Run: headless pygame with SDL's dummy video driver; simulated clock (each Clock.tick advances the game by its frame time, no real sleeping); random seed 0; keys injected as events and as key.get_pressed() state; mouse plan: one left click at the window centre at the start of phase 2, then a move to the lower-right quarter at the start of phase 3.
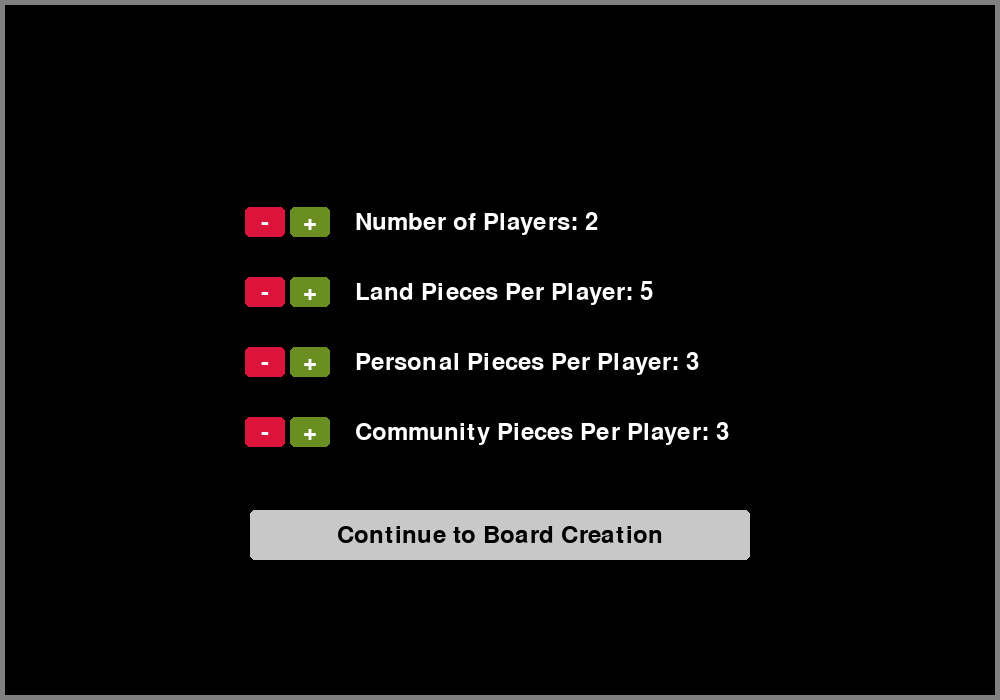
Frame 1 of 4 · flips 1–60 · no input
Frame 2 of 4 · flips 61–180 · clicked the window centre · tapped SPACE, RETURN · held RIGHT (→), D · screen unchanged from frame 1, image omitted
Frame 3 of 4 · flips 181–300 · moved the mouse to the lower-right quarter · held DOWN (↓), S · screen unchanged from frame 2, image omitted
Frame 4 of 4 · flips 301–420 · held LEFT (←), A, UP (↑), W · screen unchanged from frame 3, image omitted

The pygame program that drew these frames:

#region ----------------------------------------------------------------Initialization--------------------------------------------------------------------
import pygame

pygame.init()
WIDTH, HEIGHT = 1000, 700
screen = pygame.display.set_mode((WIDTH, HEIGHT))
pygame.display.set_caption("Citadel")
game_state = 'CONFIGURATION'  # Start in configuration phase

# endregion

#region  ---------------------------------------------------------------Global Variables------------------------------------------------
font = pygame.font.Font(None, 36)
clock = pygame.time.Clock()

#Game Variables
offset_x = 0
offset_y = 0

#Colors
WATER_COLOR = (50,141,220) # Blue
LAND_COLOR = (169, 134, 63) # Brown
CITADEL_COLOR = (151, 151, 151) # Grey
GRID_COLOR = (255, 255, 255) # White
TEXT_COLOR = (255, 255, 255) # White
HIGHLIGHT_MOVE_COLOR = (255, 255, 0)    # Yellow
HIGHLIGHT_CAPTURE_COLOR = (255, 0, 0)     # Red
PLAYER1_COLOR = (255, 165, 0)  # Orange
PLAYER2_COLOR = (128, 0, 128)  # Purple
PLAYER3_COLOR = (0, 128, 0)    # Green
PLAYER4_COLOR = (0, 0, 255)    # Blue

#Game States
CONFIGURATION = "CONFIGURATION"
LAND_PLACEMENT = "LAND_PLACEMENT"
CITADEL_PLACEMENT = "CITADEL_PLACEMENT"
PIECE_SELECTION = "PIECE_SELECTION"
GAMEPLAY = "GAMEPLAY"
END_GAME = "END_GAME"

# endregion

#region ----------------------------------------------------------------Helpers and Handlers------------------------------------------------

def handle_click(event):
    global game_state, config_prompt_defaults, NUM_PLAYERS, LAND_PER_PLAYER, NUM_LAND_PIECES, current_player

    if event.type == pygame.MOUSEBUTTONDOWN:  # Ensure it's a MOUSEBUTTONDOWN event
        mouse_x, mouse_y = pygame.mouse.get_pos()  # Use pygame.mouse.get_pos() instead of event.pos
        
        if game_state == 'CONFIGURATION':
            for key, (dec_button, inc_button) in buttons_dict.items():
                if dec_button.collidepoint((mouse_x, mouse_y)):
                    config_prompt_defaults[key] = max(1, config_prompt_defaults[key] - 1)
                elif inc_button.collidepoint((mouse_x, mouse_y)):
                    config_prompt_defaults[key] += 1            
            # Check if the Continue button was clicked
            if continue_button_rect.collidepoint((mouse_x, mouse_y)):
                # Transfer the data from config_prompt_defaults to actual game variables
                NUM_PLAYERS = config_prompt_defaults["Number of Players"]
                LAND_PER_PLAYER = config_prompt_defaults["Land Pieces Per Player"]
                NUM_LAND_PIECES = NUM_PLAYERS * LAND_PER_PLAYER
                current_player = random.randint(1, NUM_PLAYERS)
                
                game_state = 'LAND_PLACEMENT'
        
        elif game_state == 'LAND_PLACEMENT':
            # Convert screen coordinates to grid coordinates using offset_x and offset_y
            grid_x = (mouse_x - offset_x) // TILE_SIZE
            grid_y = (mouse_y - offset_y) // TILE_SIZE
            
            # Adjust to account for the grid's shifting position
            land_tiles = [(x, y) for (x, y), tile_type in grid.items() if tile_type in ("LAND", "CITADEL")]
            
            if land_tiles:
                min_x = min(x for x, y in land_tiles) - 3
                min_y = min(y for x, y in land_tiles) - 3
            else:
                min_x = grid_center_x - 3
                min_y = grid_center_y - 3

            # Calculate the actual grid position
            actual_x = min_x + grid_x
            actual_y = min_y + grid_y

            place_land(actual_x, actual_y)

        elif game_state == 'CITADEL_PLACEMENT':
            global NUM_PLACED_CITADELS 

            grid_x = (mouse_x - offset_x) // TILE_SIZE
            grid_y = (mouse_y - offset_y) // TILE_SIZE

            if (grid_x, grid_y) in grid and grid[(grid_x, grid_y)] == "LAND":
                grid[(grid_x, grid_y)] = "CITADEL"
                NUM_PLACED_CITADELS += 1 

                current_player = (current_player % NUM_PLAYERS) + 1

                # Check if all citadels are placed
                if NUM_PLACED_CITADELS == NUM_PLAYERS:
                    game_state = 'PIECE_SELECTION'
                    show_popup_alert("Citadel Placement Complete. Moving to Piece Selection Phase.")

def show_popup_alert(message):
    # Define dimensions for the pop-up box
    box_width, box_height = 600, 200
    box_x = (WIDTH - box_width) // 2  # Center horizontally
    box_y = (HEIGHT - box_height) // 2  # Center vertically

    # Draw the pop-up box
    pygame.draw.rect(screen, (0, 0, 0), (box_x, box_y, box_width, box_height))  # Black background
    pygame.draw.rect(screen, (255, 255, 255), (box_x, box_y, box_width, box_height), 3)  # White border

    # Render the message text
    font = pygame.freetype.SysFont('Arial', 24)
    text_surface, text_rect = font.render(message, (255, 255, 255))
    text_rect.center = (box_x + box_width // 2, box_y + box_height // 2)
    screen.blit(text_surface, text_rect)

    pygame.display.flip()
    pygame.time.wait(500)

#endregion

#region ----------------------------------------------------------------Configuration Phase---------------------------------------------------------------
# Configuration Variables
NUM_PLAYERS = 2
LAND_PER_PLAYER = 5
NUM_LAND_PIECES = LAND_PER_PLAYER * NUM_PLAYERS
PERSONAL_PER_PLAYER = 3
NUM_PERSONAL_PIECES = PERSONAL_PER_PLAYER * NUM_PLAYERS
COMMUNITY_PER_PLAYER = 3
NUM_COMMUNITY_PIECES = COMMUNITY_PER_PLAYER * NUM_PLAYERS

config_prompt_defaults = {
    "Number of Players": NUM_PLAYERS,
    "Land Pieces Per Player": LAND_PER_PLAYER,
    "Personal Pieces Per Player": PERSONAL_PER_PLAYER,
    "Community Pieces Per Player": COMMUNITY_PER_PLAYER
}

LINE_HEIGHT = 70
total_lines = len(config_prompt_defaults)
bottom_prompt_y = (HEIGHT - (total_lines * LINE_HEIGHT)) // 2 + total_lines * LINE_HEIGHT

#-------------------------------------------------------------------------------Configuration Defs---------------------------------------------------------------

def config_ui(screen, config_prompt_defaults):
    screen.fill((0, 0, 0))  # black background
    border_color = (128, 128, 128)  # grey border color
    pygame.draw.rect(screen, border_color, screen.get_rect(), 5)  # draw border with thickness 5

    buttons_dict = {}
    total_lines = len(config_prompt_defaults)
    total_height = total_lines * LINE_HEIGHT
    start_y = (HEIGHT - total_height) // 2  # Vertical centering

    prompts = [
        f"Number of Players (1-4): {config_prompt_defaults['Number of Players']}",
        f"Land Pieces Per Player: {config_prompt_defaults['Land Pieces Per Player']}",
        f"Personal Pieces Per Player: {config_prompt_defaults['Personal Pieces Per Player']}",
        f"Community Pieces Per Player: {config_prompt_defaults['Community Pieces Per Player']}"
    ]
    # Calculate maximum prompt width (if needed for alignment)
    max_width = 0
    for prompt in prompts:
        text_surface = font.render(prompt, True, (255, 255, 255))
        if text_surface.get_width() > max_width:
            max_width = text_surface.get_width()
    
    # Use a computed x_text if desired; here we'll center the text block horizontally.
    x_text = ((WIDTH - max_width + 80 + 5) // 2)
    
    for idx, (key, value) in enumerate(config_prompt_defaults.items()):
        y_offset = start_y + idx * LINE_HEIGHT

        prompt = f"{key}: {value}"
        text_surface = font.render(prompt, True, (255, 255, 255))
        screen.blit(text_surface, (x_text, y_offset))

        # Compute button positions: place buttons immediately to the left of the prompt.
        button_width, button_height = 40, 30
        x_buttons = x_text - button_width - 70  # adjust spacing as needed
        y_buttons = y_offset + (text_surface.get_height() - button_height) // 2

        # Create button rectangles
        dec_button = pygame.Rect(x_buttons, y_buttons, button_width, button_height)
        inc_button = pygame.Rect(x_buttons + button_width + 5, y_buttons, button_width, button_height)

        # Draw the buttons
        pygame.draw.rect(screen, (220, 20, 60), dec_button, 0, border_radius=5)   # Red: decrement
        pygame.draw.rect(screen, (107, 142, 35), inc_button, 0, border_radius=5)    # Green: increment

        # Render button text ("-" and "+")
        minus_text = font.render("-", True, (255, 255, 255))
        plus_text = font.render("+", True, (255, 255, 255))
        minus_rect = minus_text.get_rect(center=dec_button.center)
        plus_rect = plus_text.get_rect(center=inc_button.center)
        screen.blit(minus_text, minus_rect)
        screen.blit(plus_text, plus_rect)

        buttons_dict[key] = (dec_button, inc_button)

    return buttons_dict

def draw_continue_button(screen, bottom_prompt_y):
    button_text = "Continue to Board Creation"
    button_width, button_height = 500, 50  # Adjust dimensions as needed
    x = (WIDTH - button_width) // 2
    y = bottom_prompt_y + 20  # 100 pixels below the bottom prompt
    button_rect = pygame.Rect(x, y, button_width, button_height)
    pygame.draw.rect(screen, (200, 200, 200), button_rect, 0, border_radius=5)
    text_surface = font.render(button_text, True, (0, 0, 0))
    text_rect = text_surface.get_rect(center=button_rect.center)
    screen.blit(text_surface, text_rect)
    return button_rect

#endregion

#region ----------------------------------------------------------------Board Creation Phase-----------------------------------

import pygame.freetype
import random
TILE_SIZE = 40
WIDTH, HEIGHT = 1000, 700  # Make sure these variables are defined globally
screen = pygame.display.set_mode((WIDTH, HEIGHT))
clock = pygame.time.Clock()
font = pygame.font.Font(None, 36)

NUM_PLAYERS = 2
LAND_PER_PLAYER = 10
NUM_LAND_PIECES = LAND_PER_PLAYER * NUM_PLAYERS
NUM_PLACED_LANDS = 1  # Start with the central land tile already placed
NUM_PLACED_CITADELS = 0
current_player = random.randint(1, NUM_PLAYERS)

# Colors
WATER_COLOR = (50, 141, 220)  # Blue
LAND_COLOR = (169, 134, 63)  # Brown
CITADEL_COLOR = (151, 151, 151)  # Grey
GRID_COLOR = (255, 255, 255)  # White
TEXT_COLOR = (255, 255, 255)  # White

# Initialize Grid

grid_center_x = WIDTH // 2 // TILE_SIZE
grid_center_y = (HEIGHT - 100) // 2 // TILE_SIZE
grid = {}

for x in range(grid_center_x - 3, grid_center_x + 4):
    for y in range(grid_center_y - 3, grid_center_y + 4):
        if x == grid_center_x and y == grid_center_y:
            grid[(x, y)] = "LAND"
        else:
            grid[(x, y)] = "WATER"

def draw_grid():
    global offset_x, offset_y

    screen.fill((0, 0, 0))

    # Calculate bounds based on current land tiles
    land_tiles = [(x, y) for (x, y), tile_type in grid.items() if tile_type in ("LAND", "CITADEL")]
    if land_tiles:
        min_x = min(x for x, y in land_tiles) - 3
        max_x = max(x for x, y in land_tiles) + 3
        min_y = min(y for x, y in land_tiles) - 3
        max_y = max(y for x, y in land_tiles) + 3
    else:
        min_x, max_x = grid_center_x - 3, grid_center_x + 3
        min_y, max_y = grid_center_y - 3, grid_center_y + 3

    # Calculate grid size
    grid_width = (max_x - min_x + 1) * TILE_SIZE
    grid_height = (max_y - min_y + 1) * TILE_SIZE

    # Calculate offsets to keep the grid centered
    offset_x = (WIDTH - grid_width) // 2
    offset_y = (HEIGHT - grid_height) // 2

    # Draw the grid tiles
    for x in range(min_x, max_x + 1):
        for y in range(min_y, max_y + 1):
            rect = pygame.Rect(offset_x + (x - min_x) * TILE_SIZE, 
                               offset_y + (y - min_y) * TILE_SIZE, 
                               TILE_SIZE, TILE_SIZE)
            
            if (x, y) in grid:
                tile_type = grid[(x, y)]
                if tile_type == "WATER":
                    pygame.draw.rect(screen, WATER_COLOR, rect)
                elif tile_type == "LAND":
                    pygame.draw.rect(screen, LAND_COLOR, rect)
                elif tile_type == "CITADEL":
                    pygame.draw.rect(screen, CITADEL_COLOR, rect)
            else:
                pygame.draw.rect(screen, WATER_COLOR, rect)
                
            pygame.draw.rect(screen, GRID_COLOR, rect, 1)  # Draw grid lines

    pygame.display.flip()

def draw_remaining_land_message():
    message = f"Player {current_player}'s Turn. Remaining Land Pieces: {NUM_LAND_PIECES - NUM_PLACED_LANDS}"
    text_surface = font.render(message, True, TEXT_COLOR)
    text_rect = text_surface.get_rect(center=(WIDTH // 2, 20))
    screen.blit(text_surface, text_rect)
    pygame.display.update(text_rect)

def place_land(x, y):
    global NUM_PLACED_LANDS, current_player, game_state

    if (x, y) not in grid or grid[(x, y)] == "WATER":
        # Ensure tile is adjacent to existing land
        adjacent_to_land = any((x + dx, y + dy) in grid and grid[(x + dx, y + dy)] == "LAND"
                               for dx, dy in [(-1, 0), (1, 0), (0, -1), (0, 1), (-1, -1), (1, 1), (-1, 1), (1, -1)])
        if adjacent_to_land:
            grid[(x, y)] = "LAND"
            NUM_PLACED_LANDS += 1
            current_player = (current_player % NUM_PLAYERS) + 1
            
            # Check if all land tiles have been placed
            if NUM_PLACED_LANDS >= NUM_LAND_PIECES:
                game_state = 'CITADEL_PLACEMENT'
                show_popup_alert("All land tiles placed. Moving to Citadel Placement.")
        else:
            show_popup_alert("Land tiles must be placed adjacent to existing land.")
    else:
        show_popup_alert("Invalid placement. Tile already occupied.")

def highlight_valid_citadel_placement():
    valid_tiles = []
    for (x, y), tile_type in grid.items():
        if tile_type == "LAND":
            if NUM_PLACED_CITADELS == 0:
                valid_tiles.append((x, y))  # First citadel can be placed on any land tile
            else:
                # Check if the tile is connected orthogonally to an existing citadel
                orthogonal_connections = [(x + dx, y + dy) for dx, dy in [(0, 1), (0, -1), (1, 0), (-1, 0)]]
                connected = any((nx, ny) in grid and grid[(nx, ny)] == "CITADEL" for nx, ny in orthogonal_connections)

                # Check distance of 2 tiles from all other citadels
                too_close = False
                for (cx, cy), c_type in grid.items():
                    if c_type == "CITADEL" and abs(cx - x) + abs(cy - y) <= 2:
                        too_close = True
                        break

                if connected and not too_close:
                    valid_tiles.append((x, y))
    
    # Highlight valid tiles (Adjusted for dynamic grid rendering)
    land_tiles = [(x, y) for (x, y), tile_type in grid.items() if tile_type in ("LAND", "CITADEL")]

    if land_tiles:
        min_x = min(x for x, y in land_tiles) - 3
        min_y = min(y for x, y in land_tiles) - 3
    else:
        min_x = grid_center_x - 3
        min_y = grid_center_y - 3

    # Render valid placement highlights properly aligned with the grid
    for x, y in valid_tiles:
        rect = pygame.Rect(
            offset_x + (x - min_x) * TILE_SIZE,
            offset_y + (y - min_y) * TILE_SIZE,
            TILE_SIZE,
            TILE_SIZE
        )
        pygame.draw.rect(screen, (0, 255, 0), rect, 3)  # Green outline to indicate valid placement



def place_citadel(x, y):
    global NUM_PLACED_CITADELS, current_player

    if (x, y) in grid and grid[(x, y)] == "LAND":
        valid_tiles = []
        highlight_valid_citadel_placement()

        if (x, y) in valid_tiles:
            grid[(x, y)] = "CITADEL"
            NUM_PLACED_CITADELS += 1 
            current_player = (current_player % NUM_PLAYERS) + 1
        else:
            show_popup_alert("Invalid Citadel placement. Try again.")
    else:
        show_popup_alert("Citadels can only be placed on land tiles.")


def show_citadel_confirmation_message():
    show_popup_alert("Confirm Citadel Placement? Yes / Replace")

def check_for_transition():
    global game_state
    if NUM_PLACED_LANDS >= NUM_LAND_PIECES:
        game_state = 'CITADEL_PLACEMENT'
    elif NUM_PLACED_CITADELS >= NUM_PLAYERS:
        game_state = 'PIECE_SELECTION'

#endregion

#region------------------------------------------------------------------Main game loop--------------------------------------------------------------------
running = True
buttons_dict = config_ui(screen, config_prompt_defaults)
total_lines = len(config_prompt_defaults)
bottom_prompt_y = (HEIGHT - (total_lines * LINE_HEIGHT)) // 2 + total_lines * LINE_HEIGHT
continue_button_rect = draw_continue_button(screen, bottom_prompt_y)

while running:
    for event in pygame.event.get():
        if event.type == pygame.QUIT:
            running = False
        
        handle_click(event)

    if game_state == 'CONFIGURATION':
        buttons_dict = config_ui(screen, config_prompt_defaults)
        continue_button_rect = draw_continue_button(screen, bottom_prompt_y)
    elif game_state == 'LAND_PLACEMENT':
        draw_grid()
        draw_remaining_land_message()

    elif game_state == 'CITADEL_PLACEMENT':
        draw_grid()  # Render the board
        highlight_valid_citadel_placement()  # Highlight valid citadel placement tiles
        draw_remaining_land_message()  # Show message if desired
        check_for_transition()  # Check if all citadels are placed

    pygame.display.flip()
    clock.tick(30)


pygame.quit()

#endregion
